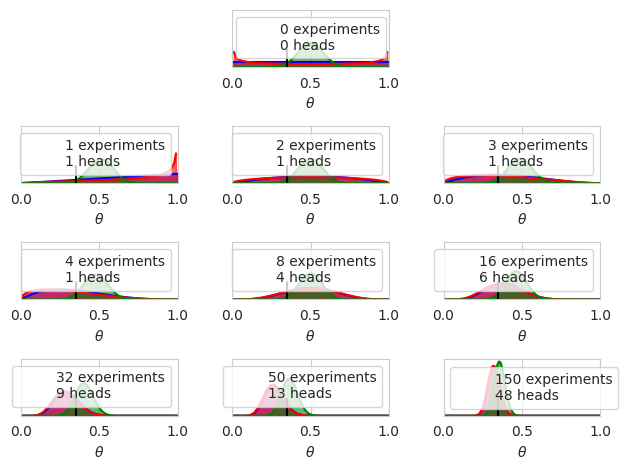

Generate this figure with matplotlib:
import matplotlib.pyplot as plt
import numpy as np
from scipy import stats
import seaborn as sns

sns.set_style("whitegrid")

theta_real = 0.35
trials = [0, 1, 2, 3, 4, 8, 16, 32, 50, 150]
data = [0, 1, 1, 1, 1, 4, 6, 9, 13, 48]

beta_params = [(1, 1), (0.5, 0.5), (20, 20)]

dist = stats.beta

x = np.linspace(0, 1, 100)

for idx, N in enumerate(trials):
    if idx == 0:
        plt.subplot(4, 3, 2)
    else:
        plt.subplot(4, 3, idx + 3)

    y = data[idx]

    for (a_prior, b_prior), c in zip(beta_params, ("b", "r", "g")):
        p_theta_given_y = dist.pdf(x, a_prior + y, b_prior + N - y)
        plt.plot(x, p_theta_given_y, c)
        plt.fill_between(x, 0, p_theta_given_y, color=c, alpha=0.6)

    plt.axvline(theta_real, ymax=0.3, color="k")

    plt.plot(0, 0, label="{:d} experiments\n{:d} heads".format(N, y), alpha=0)

    plt.xlim(0, 1)
    plt.ylim(0, 12)

    plt.xlabel(r"$\theta$")

    plt.legend()

    plt.gca().axes.get_yaxis().set_visible(False)

plt.tight_layout()

plt.savefig("calculate_posterior.png")
